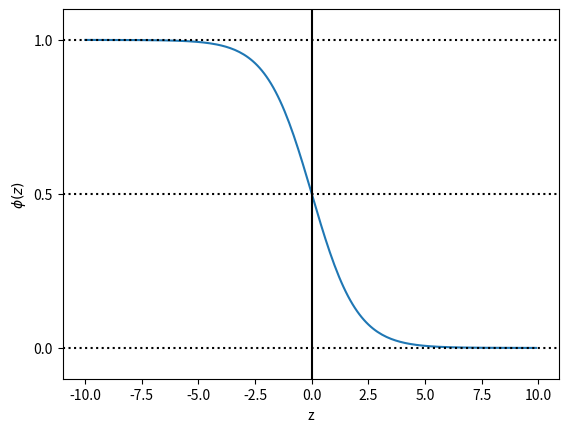

Python code for this plot:
import matplotlib.pyplot as plt
import numpy as np


def sigmoid(z):
    return 1.0 / (1.0 + np.exp(z))


def test():
    z = np.arange(-10, 10, 0.1)
    print(z)
    phi_z = sigmoid(z)
    print(phi_z)

    plt.plot(z, phi_z)
    #plt.grid()
    plt.axvline(0.0, color='k')
    plt.axhspan(0.0, 1.0, facecolor='1.0', alpha=1.0, ls='dotted')
    plt.axhline(0.5, ls='dotted', color='k')
    plt.axhline(1.0, ls='dotted', color='k')
    plt.axhline(0.0, ls='dotted', color='k')
    plt.yticks([0.0, 0.5, 1.0])
    plt.ylim(-0.1, 1.1)
    plt.xlabel("z")
    plt.ylabel("$\phi (z)$")
    plt.show()
    plt.close()



if __name__ == "__main__":
    test()
